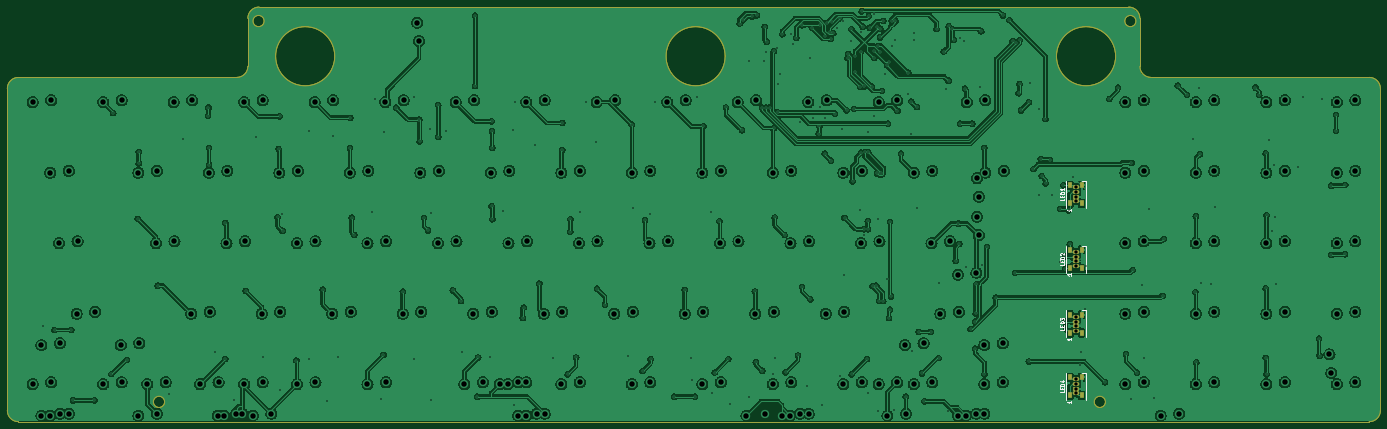
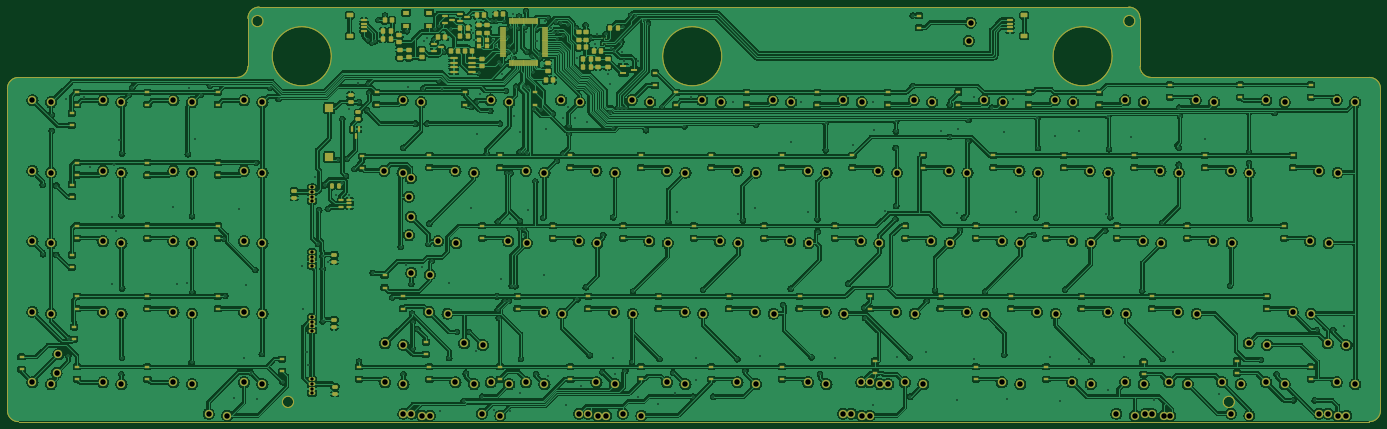
Circuit board: 8 layer files. Board 371.0 x 112.0 mm.
- bottom_copper: m0116-B_Cu.gbr (1690366 bytes)
- bottom_mask: m0116-B_Mask.gbr (26481 bytes)
- outline: m0116-Edge_Cuts.gbr (2269 bytes)
- top_copper: m0116-F_Cu.gbr (1130750 bytes)
- top_mask: m0116-F_Mask.gbr (3422 bytes)
- top_silk: m0116-F_Silkscreen.gbr (10469 bytes)
- drill: m0116-NPTH.drl (327 bytes)
- drill: m0116-PTH.drl (10401 bytes)

=== bottom_copper: m0116-B_Cu.gbr (1690366 bytes, source omitted) ===
=== bottom_mask: m0116-B_Mask.gbr (26481 bytes, source omitted) ===
=== outline: m0116-Edge_Cuts.gbr ===
%TF.GenerationSoftware,KiCad,Pcbnew,(6.99.0-5337-gc57e6db79a-dirty)*%
%TF.CreationDate,2023-01-28T13:09:56-05:00*%
%TF.ProjectId,m0116,6d303131-362e-46b6-9963-61645f706362,rev?*%
%TF.SameCoordinates,Original*%
%TF.FileFunction,Profile,NP*%
%FSLAX46Y46*%
G04 Gerber Fmt 4.6, Leading zero omitted, Abs format (unit mm)*
G04 Created by KiCad (PCBNEW (6.99.0-5337-gc57e6db79a-dirty)) date 2023-01-28 13:09:56*
%MOMM*%
%LPD*%
G01*
G04 APERTURE LIST*
%TA.AperFunction,Profile*%
%ADD10C,0.150000*%
%TD*%
%TA.AperFunction,Profile*%
%ADD11C,0.050000*%
%TD*%
%TA.AperFunction,Profile*%
%ADD12C,0.200000*%
%TD*%
G04 APERTURE END LIST*
D10*
X372000000Y-131000000D02*
G75*
G03*
X375000000Y-128000000I0J3000000D01*
G01*
X4000000Y-128000000D02*
G75*
G03*
X7000000Y-131000000I3000000J0D01*
G01*
D11*
X7000000Y-131000000D02*
X372000000Y-131000000D01*
X375000000Y-128000000D02*
X375000000Y-41000000D01*
X4000000Y-41000000D02*
X4000000Y-128000000D01*
X307000000Y-19000000D02*
X72000000Y-19000000D01*
D12*
X303470000Y-32265000D02*
G75*
G03*
X303470000Y-32265000I-8000000J0D01*
G01*
X73394000Y-22755000D02*
G75*
G03*
X73394000Y-22755000I-1524000J0D01*
G01*
X308969000Y-22765000D02*
G75*
G03*
X308969000Y-22765000I-1524000J0D01*
G01*
D11*
X69000000Y-22000000D02*
X69000000Y-35000000D01*
D10*
X72000000Y-19000000D02*
G75*
G03*
X69000000Y-22000000I0J-3000000D01*
G01*
D11*
X372000000Y-38000000D02*
X313000000Y-38000000D01*
D12*
X46494000Y-125665000D02*
G75*
G03*
X46494000Y-125665000I-1524000J0D01*
G01*
X300719000Y-125665000D02*
G75*
G03*
X300719000Y-125665000I-1524000J0D01*
G01*
D10*
X66000000Y-38000000D02*
G75*
G03*
X69000000Y-35000000I0J3000000D01*
G01*
X375000000Y-41000000D02*
G75*
G03*
X372000000Y-38000000I-3000000J0D01*
G01*
X7000000Y-38000000D02*
G75*
G03*
X4000000Y-41000000I0J-3000000D01*
G01*
D12*
X197970000Y-32265000D02*
G75*
G03*
X197970000Y-32265000I-8000000J0D01*
G01*
D11*
X66000000Y-38000000D02*
X7000000Y-38000000D01*
D10*
X310000000Y-35000000D02*
G75*
G03*
X313000000Y-38000000I3000000J0D01*
G01*
D12*
X92470000Y-32265000D02*
G75*
G03*
X92470000Y-32265000I-8000000J0D01*
G01*
D10*
X310000000Y-22000000D02*
G75*
G03*
X307000000Y-19000000I-3000000J0D01*
G01*
D11*
X310000000Y-35000000D02*
X310000000Y-22000000D01*
X250550000Y-131000000D02*
X250550000Y-131000000D01*
M02*

=== top_copper: m0116-F_Cu.gbr (1130750 bytes, source omitted) ===
=== top_mask: m0116-F_Mask.gbr ===
%TF.GenerationSoftware,KiCad,Pcbnew,(6.99.0-5337-gc57e6db79a-dirty)*%
%TF.CreationDate,2023-01-28T13:09:56-05:00*%
%TF.ProjectId,m0116,6d303131-362e-46b6-9963-61645f706362,rev?*%
%TF.SameCoordinates,Original*%
%TF.FileFunction,Soldermask,Top*%
%TF.FilePolarity,Negative*%
%FSLAX46Y46*%
G04 Gerber Fmt 4.6, Leading zero omitted, Abs format (unit mm)*
G04 Created by KiCad (PCBNEW (6.99.0-5337-gc57e6db79a-dirty)) date 2023-01-28 13:09:56*
%MOMM*%
%LPD*%
G01*
G04 APERTURE LIST*
%ADD10O,1.800000X1.070000*%
%ADD11R,1.000000X1.500000*%
%ADD12R,1.800000X1.070000*%
%TA.AperFunction,Profile*%
%ADD13C,0.150000*%
%TD*%
%TA.AperFunction,Profile*%
%ADD14C,0.050000*%
%TD*%
%TA.AperFunction,Profile*%
%ADD15C,0.200000*%
%TD*%
G04 APERTURE END LIST*
D10*
%TO.C,LED4*%
X292689999Y-120824999D03*
D11*
X291089999Y-123909999D03*
D10*
X292689999Y-123364999D03*
D11*
X294289999Y-123909999D03*
D12*
X292689999Y-122094999D03*
D11*
X294289999Y-119009999D03*
D10*
X292689999Y-119554999D03*
D11*
X291089999Y-119009999D03*
%TD*%
%TO.C,LED3*%
X291089999Y-107044999D03*
D10*
X292689999Y-103959999D03*
D11*
X294289999Y-107044999D03*
D10*
X292689999Y-106499999D03*
D12*
X292689999Y-105229999D03*
D11*
X294289999Y-102144999D03*
D10*
X292689999Y-102689999D03*
D11*
X291089999Y-102144999D03*
%TD*%
%TO.C,LED2*%
X291089999Y-89544999D03*
D10*
X292689999Y-86459999D03*
D11*
X294289999Y-89544999D03*
D10*
X292689999Y-88999999D03*
D12*
X292689999Y-87729999D03*
D11*
X294289999Y-84644999D03*
D10*
X292689999Y-85189999D03*
D11*
X291089999Y-84644999D03*
%TD*%
%TO.C,LED1*%
X291089999Y-72044999D03*
D10*
X292689999Y-68959999D03*
D11*
X294289999Y-72044999D03*
D10*
X292689999Y-71499999D03*
D12*
X292689999Y-70229999D03*
D11*
X294289999Y-67144999D03*
D10*
X292689999Y-67689999D03*
D11*
X291089999Y-67144999D03*
%TD*%
D13*
X372000000Y-131000000D02*
G75*
G03*
X375000000Y-128000000I0J3000000D01*
G01*
X4000000Y-128000000D02*
G75*
G03*
X7000000Y-131000000I3000000J0D01*
G01*
D14*
X7000000Y-131000000D02*
X372000000Y-131000000D01*
X375000000Y-128000000D02*
X375000000Y-41000000D01*
X4000000Y-41000000D02*
X4000000Y-128000000D01*
X307000000Y-19000000D02*
X72000000Y-19000000D01*
D15*
X303470000Y-32265000D02*
G75*
G03*
X303470000Y-32265000I-8000000J0D01*
G01*
X73394000Y-22755000D02*
G75*
G03*
X73394000Y-22755000I-1524000J0D01*
G01*
X308969000Y-22765000D02*
G75*
G03*
X308969000Y-22765000I-1524000J0D01*
G01*
D14*
X69000000Y-22000000D02*
X69000000Y-35000000D01*
D13*
X72000000Y-19000000D02*
G75*
G03*
X69000000Y-22000000I0J-3000000D01*
G01*
D14*
X372000000Y-38000000D02*
X313000000Y-38000000D01*
D15*
X46494000Y-125665000D02*
G75*
G03*
X46494000Y-125665000I-1524000J0D01*
G01*
X300719000Y-125665000D02*
G75*
G03*
X300719000Y-125665000I-1524000J0D01*
G01*
D13*
X66000000Y-38000000D02*
G75*
G03*
X69000000Y-35000000I0J3000000D01*
G01*
X375000000Y-41000000D02*
G75*
G03*
X372000000Y-38000000I-3000000J0D01*
G01*
X7000000Y-38000000D02*
G75*
G03*
X4000000Y-41000000I0J-3000000D01*
G01*
D15*
X197970000Y-32265000D02*
G75*
G03*
X197970000Y-32265000I-8000000J0D01*
G01*
D14*
X66000000Y-38000000D02*
X7000000Y-38000000D01*
D13*
X310000000Y-35000000D02*
G75*
G03*
X313000000Y-38000000I3000000J0D01*
G01*
D15*
X92470000Y-32265000D02*
G75*
G03*
X92470000Y-32265000I-8000000J0D01*
G01*
D13*
X310000000Y-22000000D02*
G75*
G03*
X307000000Y-19000000I-3000000J0D01*
G01*
D14*
X310000000Y-35000000D02*
X310000000Y-22000000D01*
X250550000Y-131000000D02*
X250550000Y-131000000D01*
M02*

=== top_silk: m0116-F_Silkscreen.gbr (10469 bytes, source omitted) ===
=== drill: m0116-NPTH.drl ===
M48
; DRILL file {KiCad (6.99.0-5337-gc57e6db79a-dirty)} date Sat 28 Jan 2023 01:09:58 PM EST
; FORMAT={-:-/ absolute / inch / decimal}
; #@! TF.CreationDate,2023-01-28T13:09:58-05:00
; #@! TF.GenerationSoftware,Kicad,Pcbnew,(6.99.0-5337-gc57e6db79a-dirty)
; #@! TF.FileFunction,NonPlated,1,2,NPTH
FMAT,2
INCH
%
G90
G05
T0
M30

=== drill: m0116-PTH.drl (10401 bytes, source omitted) ===
